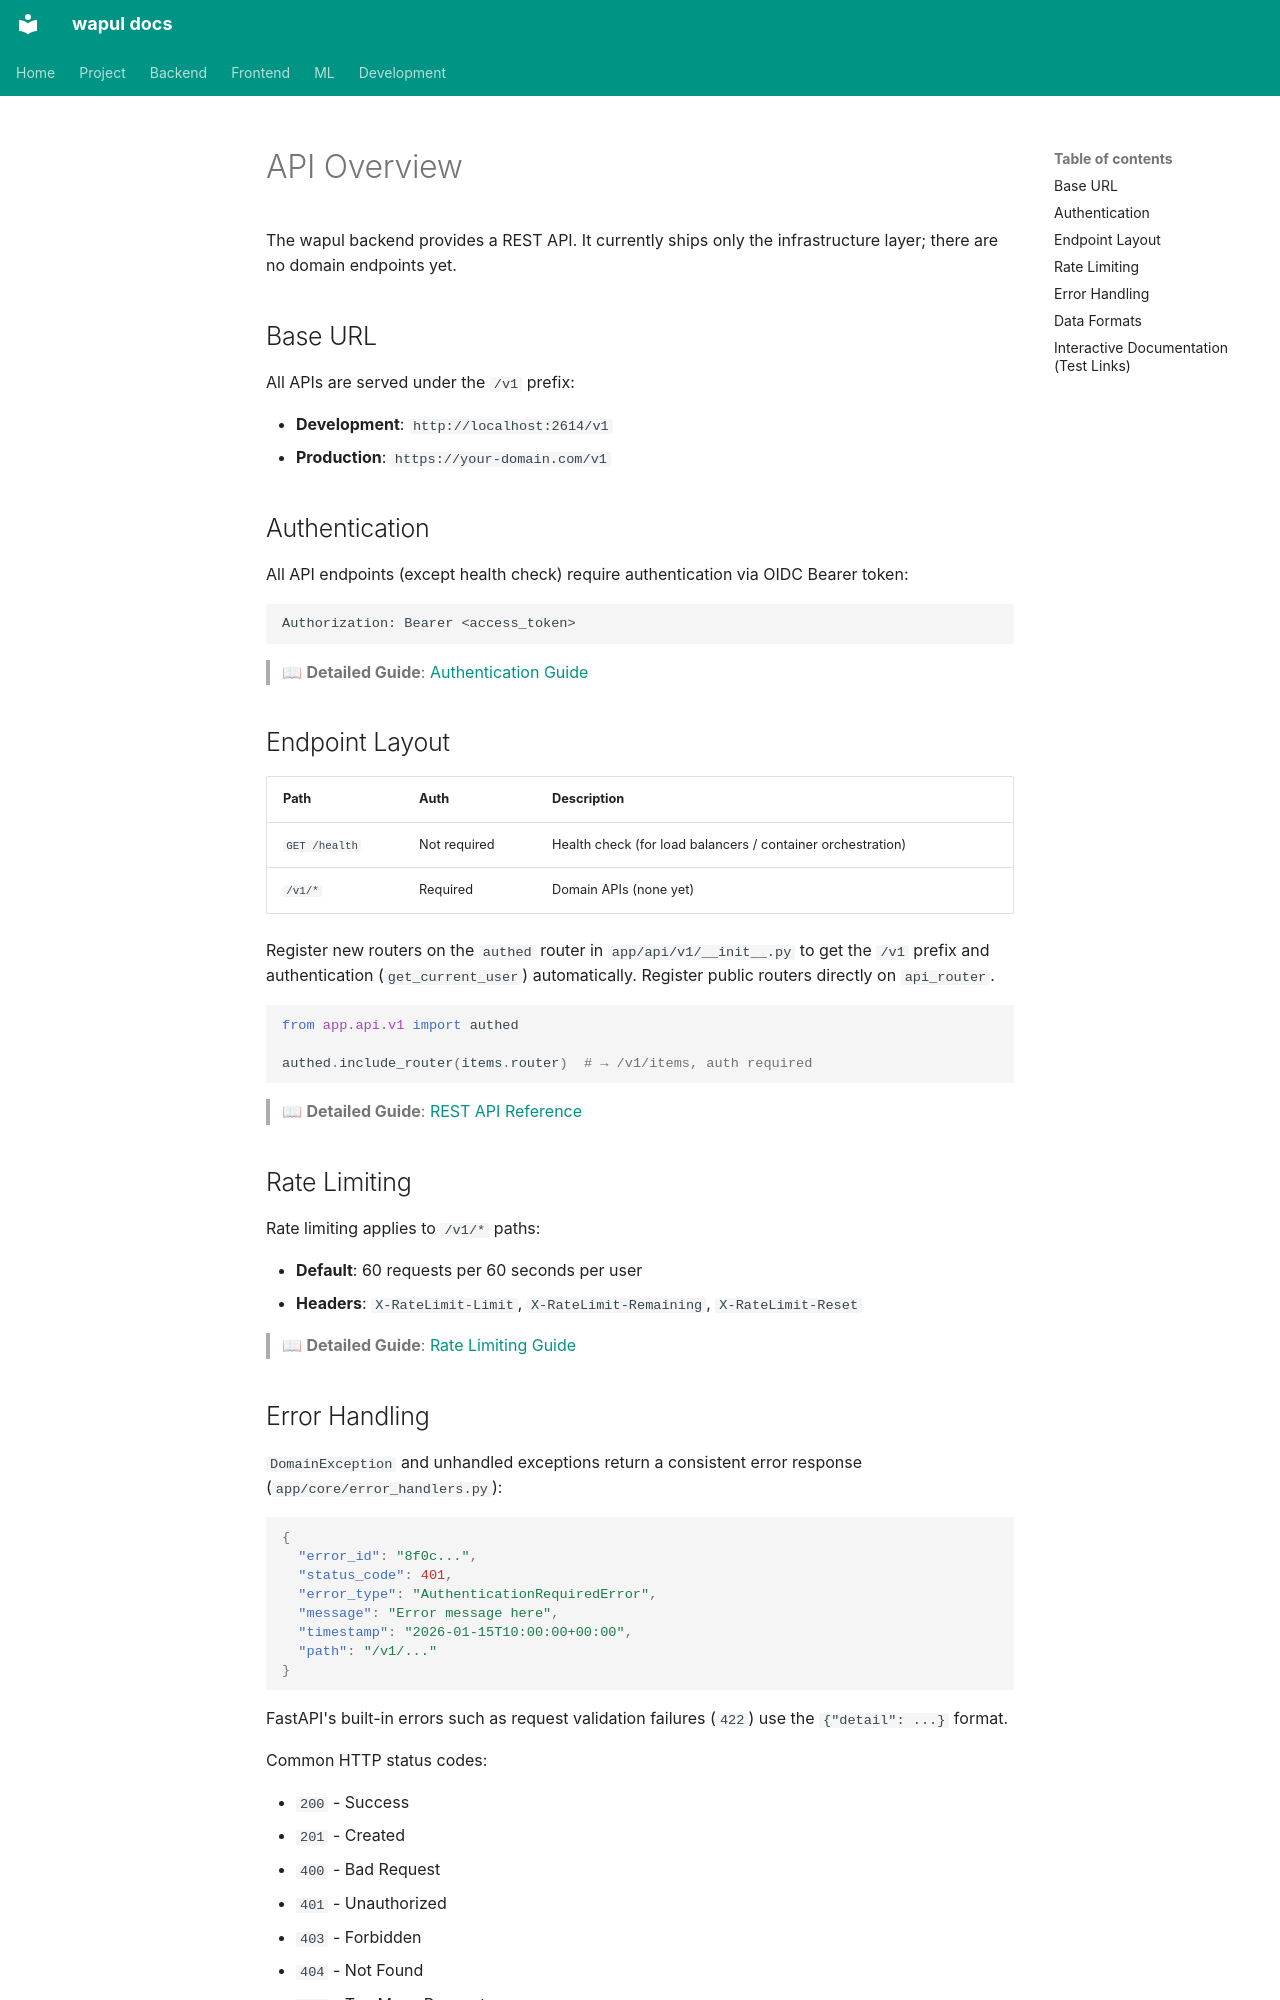

repository: jjh4450/wapul · page: backend/api/overview.en/index.html · generator: mkdocs

# API Overview

The wapul backend provides a REST API. It currently ships only the infrastructure layer; there are no domain endpoints yet.

## Base URL

All APIs are served under the `/v1` prefix:

- **Development**: `http://localhost:2614/v1`
- **Production**: `https://your-domain.com/v1`

## Authentication

All API endpoints (except health check) require authentication via OIDC Bearer token:

```
Authorization: Bearer <access_token>
```

> 📖 **Detailed Guide**: [Authentication Guide](../guides/auth.ko.md)

## Endpoint Layout

| Path | Auth | Description |
|------|------|-------------|
| `GET /health` | Not required | Health check (for load balancers / container orchestration) |
| `/v1/*` | Required | Domain APIs (none yet) |

Register new routers on the `authed` router in `app/api/v1/__init__.py` to get the `/v1` prefix and authentication (`get_current_user`) automatically. Register public routers directly on `api_router`.

```python
from app.api.v1 import authed

authed.include_router(items.router)  # → /v1/items, auth required
```

> 📖 **Detailed Guide**: [REST API Reference](rest-api.en.md)

## Rate Limiting

Rate limiting applies to `/v1/*` paths:

- **Default**: 60 requests per 60 seconds per user
- **Headers**: `X-RateLimit-Limit`, `X-RateLimit-Remaining`, `X-RateLimit-Reset`

> 📖 **Detailed Guide**: [Rate Limiting Guide](../development/rate-limit.md)

## Error Handling

`DomainException` and unhandled exceptions return a consistent error response (`app/core/error_handlers.py`):

```json
{
  "error_id": "8f0c...",
  "status_code": 401,
  "error_type": "AuthenticationRequiredError",
  "message": "Error message here",
  "timestamp": "2026-01-15T10:00:00+00:00",
  "path": "/v1/..."
}
```

FastAPI's built-in errors such as request validation failures (`422`) use the `{"detail": ...}` format.

Common HTTP status codes:

- `200` - Success
- `201` - Created
- `400` - Bad Request
- `401` - Unauthorized
- `403` - Forbidden
- `404` - Not Found
- `429` - Too Many Requests
- `500` - Internal Server Error
